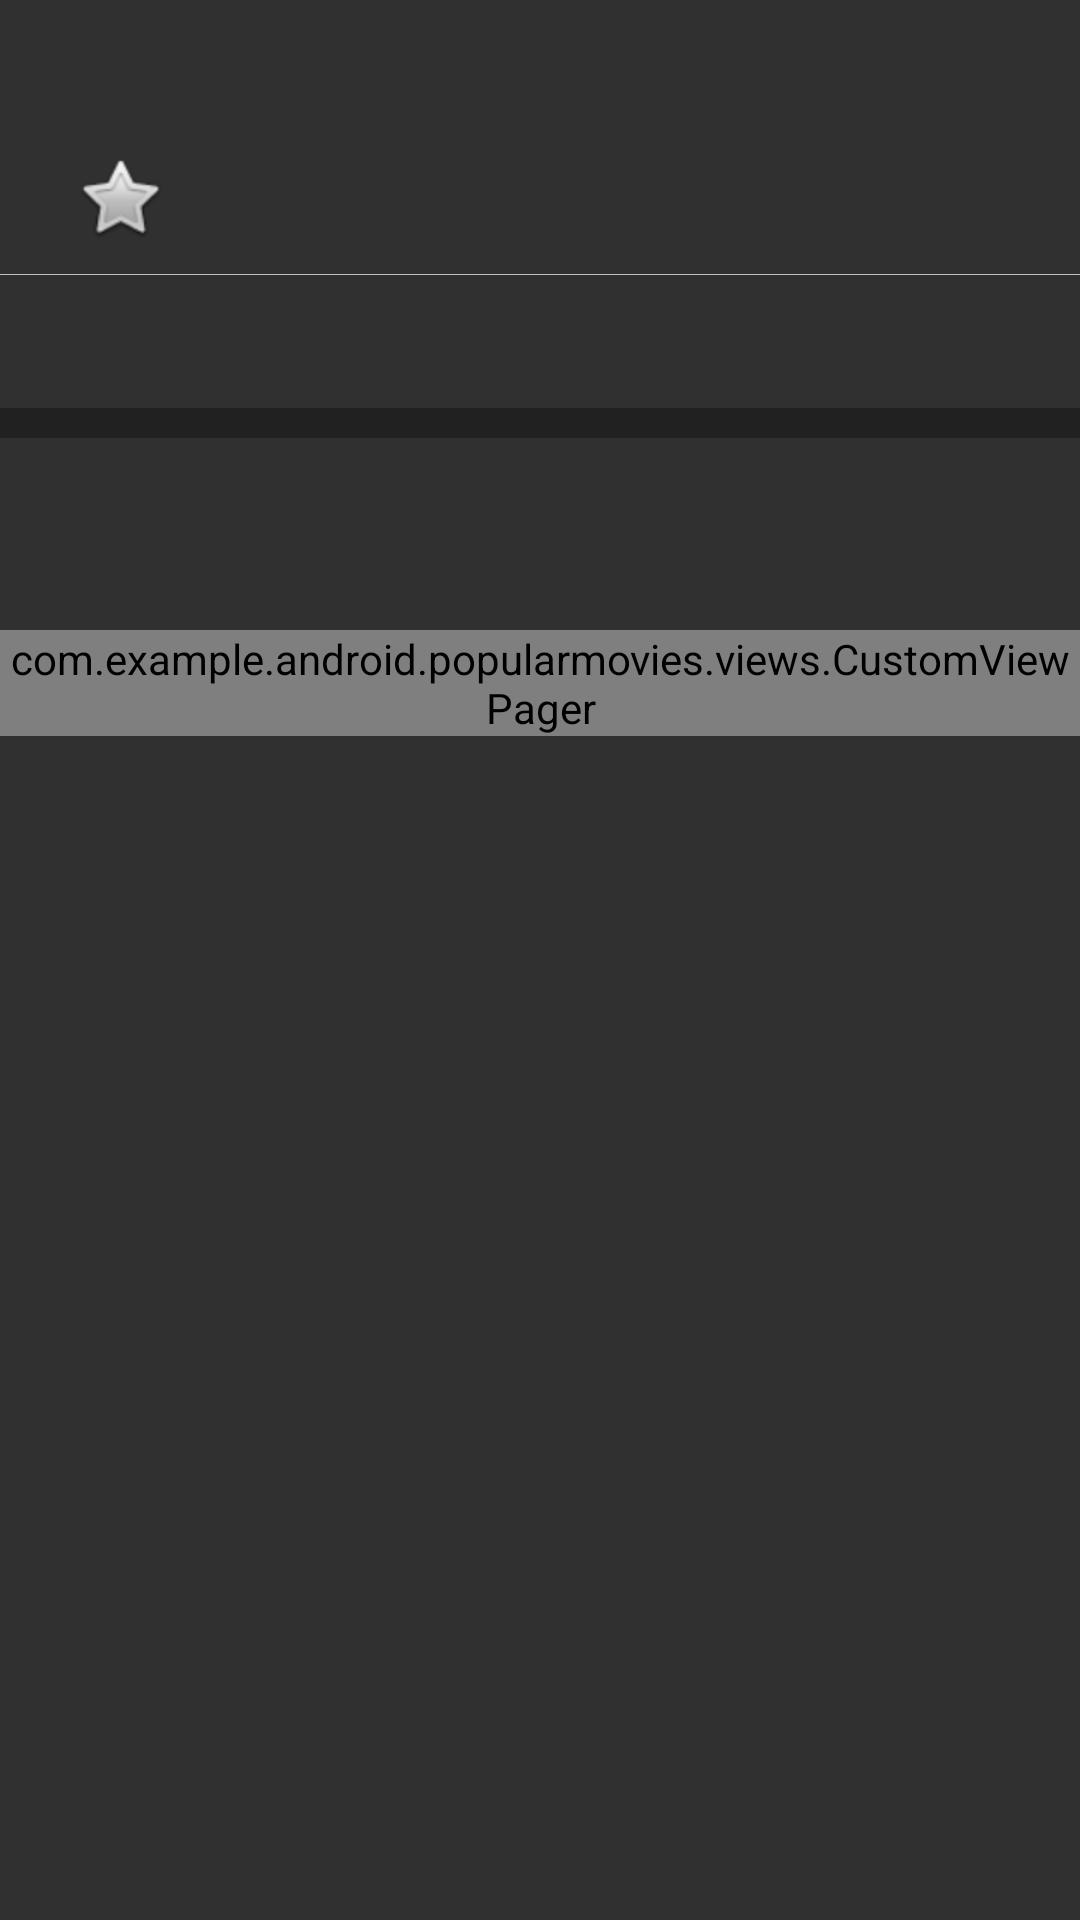

Write the Android layout XML for this screen, with the resource values it uses.
<!-- AndroidManifest.xml: application theme AppTheme -->
<!-- res/layout/activity_movie_details.xml -->
<?xml version="1.0" encoding="utf-8"?>
<android.support.design.widget.CoordinatorLayout
    xmlns:android="http://schemas.android.com/apk/res/android"
    xmlns:app="http://schemas.android.com/apk/res-auto"
    xmlns:tools="http://schemas.android.com/tools"
    android:layout_height="match_parent"
    android:layout_width="match_parent">

    <android.support.v4.widget.NestedScrollView
        xmlns:android="http://schemas.android.com/apk/res/android"
        xmlns:app="http://schemas.android.com/apk/res-auto"
        xmlns:tools="http://schemas.android.com/tools"
        android:layout_height="match_parent"
        android:layout_width="match_parent"
        app:layout_behavior="@string/appbar_scrolling_view_behavior"
        android:fillViewport="true">

        <LinearLayout
            android:layout_width="match_parent"
            android:layout_height="match_parent"
            android:orientation="vertical"
            tools:context=".MovieDetails" >

            <ImageView
                android:id="@+id/detailPosterImageView"
                android:layout_width="match_parent"
                android:layout_height="wrap_content"
                android:scaleType="fitXY"
                android:elevation="-2dp"
                android:fitsSystemWindows="true"
                android:contentDescription="@null" />

            <TextView
                style="@style/movieTextStyle"
                android:id="@+id/titleTextView"
                android:layout_width="wrap_content"
                android:layout_height= "wrap_content"
                android:layout_marginHorizontal="@dimen/defaultMargin"
                android:textSize="30sp" />

            <LinearLayout
                android:layout_width="wrap_content"
                android:layout_height="wrap_content"
                android:layout_marginHorizontal="@dimen/defaultMargin"
                android:layout_marginTop="@dimen/defaultMargin"
                android:orientation="horizontal" >

                <TextView
                    style="@style/movieTextStyle"
                    android:id="@+id/dateTextView"
                    android:layout_width="wrap_content"
                    android:layout_height="wrap_content"
                    android:layout_marginRight="@dimen/defaultMargin"
                    android:layout_gravity="center"
                    android:textSize="15sp"/>
                <TextView
                    style="@style/movieTextStyle"
                    android:id="@+id/ratingTextView"
                    android:layout_width="wrap_content"
                    android:layout_height="wrap_content"
                    android:layout_marginRight="@dimen/defaultMargin"
                    android:layout_gravity="center"
                    android:textSize="15sp" />
                <CheckBox
                    android:id="@+id/favorites_button"
                    android:layout_width="wrap_content"
                    android:layout_height="wrap_content"
                    android:button="@android:drawable/btn_star"
                    android:background="@android:color/transparent"
                    android:padding="@dimen/defaultMargin" />

            </LinearLayout>

            
            <View
                android:layout_marginTop="@dimen/defaultMargin"
                android:layout_width="match_parent"
                android:layout_height=".1dp"
                android:background="#dadadada"/>

            <TextView
                style="@style/movieTextStyle"
                android:id="@+id/summaryTextView"
                android:layout_width="wrap_content"
                android:layout_height="wrap_content"
                android:layout_margin="@dimen/defaultMargin"
                android:textSize="15sp"/>

            
            <View
                android:layout_marginTop="@dimen/defaultMargin"
                android:layout_width="match_parent"
                android:layout_height="10dp"
                android:elevation="-2dp"
                android:background="@color/colorPrimary"/>

            <android.support.design.widget.TabLayout
                android:id="@+id/movieDetailsTabLayout"
                android:layout_width="match_parent"
                android:layout_height="wrap_content"
                android:layout_margin="@dimen/defaultMargin"
                app:tabMode="fixed"/>

            <com.example.android.popularmovies.views.CustomViewPager
                android:id="@+id/view_pager"
                android:layout_width="match_parent"
                android:layout_height="wrap_content"
                app:layout_behavior="@string/appbar_scrolling_view_behavior"/>
        </LinearLayout>
    </android.support.v4.widget.NestedScrollView>
</android.support.design.widget.CoordinatorLayout>
<!-- resources referenced by this layout -->
<resources>
  <color name="colorPrimary">#212121</color>
  <dimen name="defaultMargin">8dp</dimen>
  <style name="movieTextStyle" parent="TextAppearance.AppCompat">
          <item name="android:fontFamily">sans-serif</item>
          <item name="android:textStyle">normal</item>
          <item name="android:textColor">@color/detailTextColor</item>
      </style>
  <style name="AppTheme" parent="Theme.AppCompat.NoActionBar">
          
          <item name="colorPrimary">@color/colorPrimary</item>
          <item name="colorPrimaryDark">@color/colorPrimaryDark</item>
          <item name="colorAccent">@color/colorAccent</item>
  
          
          <item name="android:textColor">@android:color/white</item>
      </style>
  <color name="detailTextColor">#FFFFFF</color>
  <color name="colorPrimaryDark">#000000</color>
  <color name="colorAccent">#6d6d6d</color>
</resources>
